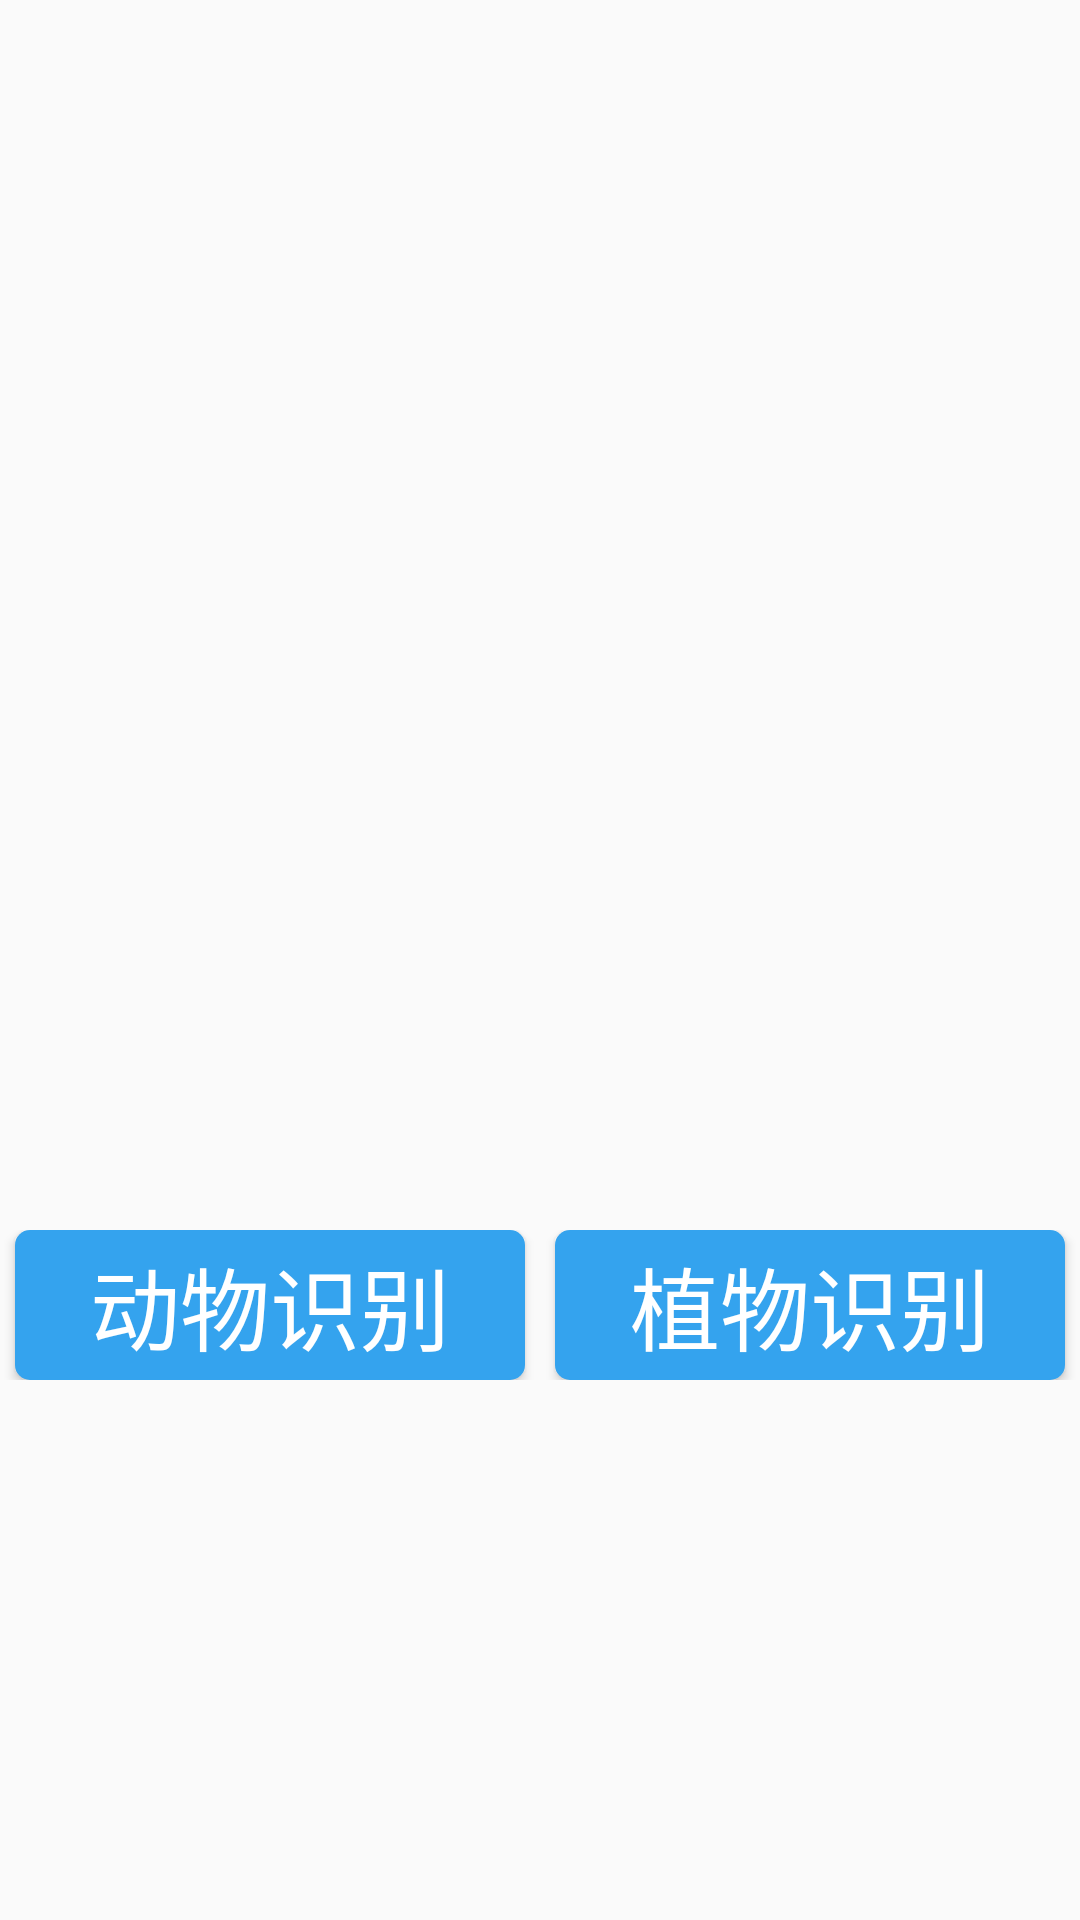

Layout XML and referenced resources for this Android screen:
<!-- AndroidManifest.xml: application theme AppTheme -->
<!-- res/layout/fragment_last.xml -->
<?xml version="1.0" encoding="utf-8"?>
<RelativeLayout xmlns:android="http://schemas.android.com/apk/res/android"
    xmlns:app="http://schemas.android.com/apk/res-auto"
    xmlns:tools="http://schemas.android.com/tools"
    android:layout_width="match_parent"
    android:layout_height="match_parent"
    tools:context=".MainActivity">
    <ImageView

        android:id="@+id/img_2"
        android:layout_width="fill_parent"
        android:layout_height="400dp"
        android:background="@drawable/iu"
        android:scaleType="fitXY"
        ></ImageView>

        <LinearLayout
            android:orientation="horizontal"
            android:layout_below="@id/img_2"
            android:id="@+id/linearButton1"
            android:layout_width="match_parent"
            android:layout_height="wrap_content"
            android:layout_marginTop="10dp">
        <Button android:id="@+id/btn_AnimalFind"
            android:layout_width="0dp"
            android:layout_height="wrap_content"
            android:layout_marginLeft="5dp"
            android:layout_marginRight="5dp"
            android:layout_weight="1"
            android:text="动物识别"
            style="@style/button_blue_style2"
            android:textSize="30sp"/>
        <Button
            android:id="@+id/btn_PlantFind"
            style="@style/button_blue_style2"
            android:layout_width="0dp"
            android:layout_height="wrap_content"
            android:layout_marginLeft="5dp"
            android:layout_marginRight="5dp"
            android:layout_weight="1"
            android:text="植物识别"
            android:textSize="30sp" />
    </LinearLayout>
</RelativeLayout>
<!-- resources referenced by this layout -->
<resources>
  <style name="button_blue_style2">
          <item name="android:textColor">#FFFFFF</item>
          <item name="android:background">@drawable/btn</item>
          <item name="android:minWidth">0dp</item>
          <item name="android:minHeight">0dp</item>
          <item name="android:height">50dp</item>
      </style>
  <style name="AppTheme" parent="Theme.AppCompat.Light.DarkActionBar">
          
          <item name="colorPrimary">@color/colorPrimary</item>
          <item name="colorPrimaryDark">@color/colorPrimaryDark</item>
          <item name="colorAccent">@color/colorAccent</item>
      </style>
  <!-- drawable btn (drawable-v24) -->
  <?xml version="1.0" encoding="utf-8"?>
  <selector xmlns:android="http://schemas.android.com/apk/res/android">
  
      <item android:state_pressed="false">
          <shape>
              <solid android:color="#34A3EE"></solid>
              <corners android:radius="5dp"></corners>
              <stroke android:width="0dp"></stroke>
          </shape>
      </item>
  
      <item android:state_pressed="true">
          <shape>
              <solid android:color="#DCE1E6"></solid>
              <corners android:radius="3dp"></corners>
              <stroke android:width="0dp"></stroke>
          </shape>
      </item>
  
  
  
  </selector>
  <color name="colorPrimary">#008577</color>
  <color name="colorPrimaryDark">#00574B</color>
  <color name="colorAccent">#03A9F4</color>
</resources>
